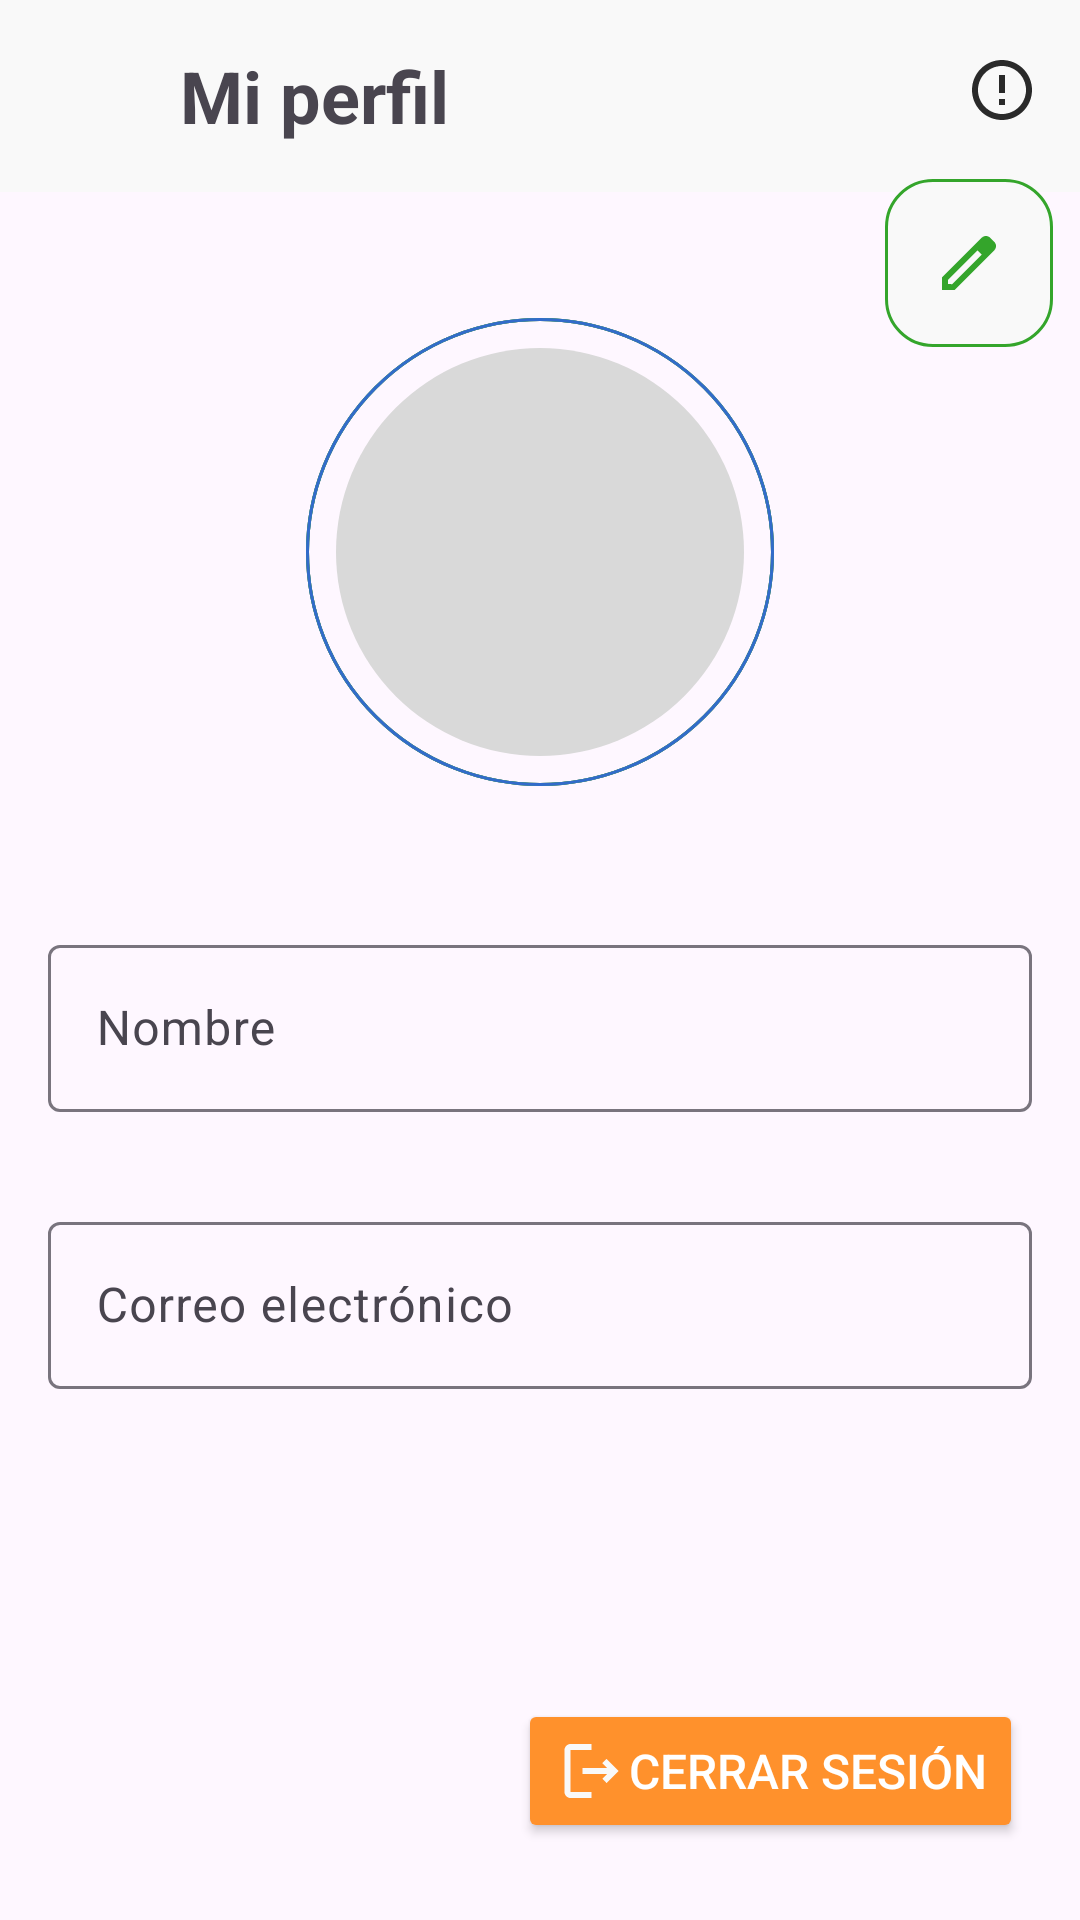

Layout XML and referenced resources for this Android screen:
<!-- AndroidManifest.xml: application theme Theme.Finanzas -->
<!-- res/layout/fragment_profile.xml -->
<?xml version="1.0" encoding="utf-8"?>
<androidx.constraintlayout.widget.ConstraintLayout xmlns:android="http://schemas.android.com/apk/res/android"
    xmlns:app="http://schemas.android.com/apk/res-auto"
    xmlns:tools="http://schemas.android.com/tools"
    android:layout_width="match_parent"
    android:layout_height="match_parent"
    tools:context=".UI.movements.MovementsFragment">

    <FrameLayout
        android:id="@+id/toolbar"
        android:layout_width="0dp"
        android:layout_height="?attr/actionBarSize"
        android:background="@color/toolbar"
        android:padding="8dp"
        app:layout_constraintEnd_toEndOf="parent"
        app:layout_constraintStart_toStartOf="parent"
        app:layout_constraintTop_toTopOf="parent">

        <ImageView
            android:id="@+id/ivBack"
            android:layout_width="wrap_content"
            android:layout_height="wrap_content"
            android:layout_gravity="start"
            android:contentDescription="@string/img_back"
            android:src="@drawable/back_icon"/>

        <TextView
            android:layout_width="wrap_content"
            android:layout_height="wrap_content"
            android:layout_gravity="center_vertical"
            android:text="@string/profile"
            android:paddingStart="52dp"
            android:textSize="24sp"
            android:textStyle="bold" />

        <ImageView
            android:id="@+id/ivAyuda"
            android:layout_width="wrap_content"
            android:layout_height="wrap_content"
            android:layout_gravity="end"
            android:contentDescription="@string/img_ayuda"
            android:src="@drawable/property_1_inactive"/>
    </FrameLayout>

    <ImageView
        android:id="@+id/btnEdit"
        android:layout_width="wrap_content"
        android:layout_height="wrap_content"
        android:src="@drawable/edit_icon"
        app:layout_constraintBottom_toBottomOf="parent"
        app:layout_constraintEnd_toEndOf="parent"
        app:layout_constraintStart_toStartOf="parent"
        app:layout_constraintTop_toTopOf="@+id/toolbar"
        app:layout_constraintHorizontal_bias="0.98"
        app:layout_constraintVertical_bias="0.1"
        android:layout_gravity="end"/>

    <ImageView
        android:id="@+id/ivCircle"
        android:layout_width="wrap_content"
        android:layout_height="wrap_content"
        android:layout_gravity="end"
        android:contentDescription="@string/img_ayuda"
        android:src="@drawable/circle_profile"
        app:layout_constraintTop_toBottomOf="@+id/toolbar"
        app:layout_constraintStart_toStartOf="parent"
        app:layout_constraintEnd_toEndOf="parent"
        app:layout_constraintBottom_toBottomOf="parent"
        app:layout_constraintVertical_bias="0.1"/>

    <ImageView
        android:id="@+id/ivCircleBackground"
        android:layout_width="wrap_content"
        android:layout_height="wrap_content"
        android:layout_gravity="end"
        android:contentDescription="@string/img_ayuda"
        android:src="@drawable/circlebackground_profile"
        app:layout_constraintTop_toTopOf="@+id/ivCircle"
        app:layout_constraintStart_toStartOf="@+id/ivCircle"
        app:layout_constraintEnd_toEndOf="@+id/ivCircle"
        app:layout_constraintBottom_toBottomOf="@+id/ivCircle"/>

    <com.google.android.material.textfield.TextInputLayout
        android:id="@+id/tilNombre"
        android:layout_width="0dp"
        android:layout_height="wrap_content"
        android:layout_marginStart="16dp"
        android:layout_marginEnd="16dp"
        android:hint="@string/nombre"
        app:hintAnimationEnabled="false"
        app:layout_constraintBottom_toBottomOf="parent"
        app:layout_constraintEnd_toEndOf="parent"
        app:layout_constraintStart_toStartOf="parent"
        app:layout_constraintTop_toBottomOf="@+id/ivCircle"
        android:lineSpacingExtra="2sp"
        app:layout_constraintVertical_bias="0.15">

        <com.google.android.material.textfield.TextInputEditText
            android:id="@+id/etNombre"
            android:layout_width="match_parent"
            android:layout_height="wrap_content"
            android:inputType="text"
            android:textColor="@color/black"
            android:textColorHint="@color/black"
            android:textSize="16sp" />
    </com.google.android.material.textfield.TextInputLayout>

        <com.google.android.material.textfield.TextInputLayout
            android:id="@+id/tilCorreoElectronico"
            android:layout_width="0dp"
            android:layout_height="wrap_content"
            android:layout_marginStart="16dp"
            android:layout_marginEnd="16dp"
            android:hint="@string/correo"
            app:hintAnimationEnabled="false"
            app:layout_constraintBottom_toBottomOf="parent"
            app:layout_constraintEnd_toEndOf="parent"
            app:layout_constraintStart_toStartOf="parent"
            app:layout_constraintTop_toBottomOf="@+id/tilNombre"
            android:lineSpacingExtra="2sp"
            app:layout_constraintVertical_bias="0.15">

            <com.google.android.material.textfield.TextInputEditText
                android:id="@+id/etCorreoElectronico"
                android:layout_width="match_parent"
                android:layout_height="wrap_content"
                android:inputType="textEmailAddress"
                android:textColor="@color/black"
                android:textColorHint="@color/black"
                android:textSize="16sp" />
        </com.google.android.material.textfield.TextInputLayout>


    <Button
        android:id="@+id/btnCerrarSesion"
        android:layout_width="wrap_content"
        android:layout_height="wrap_content"
        android:backgroundTint="#FF912C"
        android:text="@string/logout"
        android:textColor="@color/white"
        android:textSize="16sp"
        android:drawableLeft="@drawable/logout_icon"
        app:layout_constraintBottom_toBottomOf="parent"
        app:layout_constraintEnd_toEndOf="parent"
        app:layout_constraintStart_toStartOf="parent"
        app:layout_constraintTop_toBottomOf="@+id/tilCorreoElectronico"
        app:layout_constraintHorizontal_bias="0.9"
        app:layout_constraintVertical_bias="0.8"/>





</androidx.constraintlayout.widget.ConstraintLayout>
<!-- resources referenced by this layout -->
<resources>
  <color name="black">#FF000000</color>
  <color name="toolbar">#F9F9F9</color>
  <color name="white">#FFFFFFFF</color>
  <!-- drawable circle_profile (drawable) -->
  <vector xmlns:android="http://schemas.android.com/apk/res/android"
      android:width="156dp"
      android:height="156dp"
      android:viewportWidth="156"
      android:viewportHeight="156">
    <path
        android:strokeWidth="1"
        android:pathData="M78,78m-77.5,0a77.5,77.5 0,1 1,155 0a77.5,77.5 0,1 1,-155 0"
        android:fillColor="#00000000"
        android:strokeColor="#F3F3F3"/>
    <path
        android:strokeWidth="1"
        android:pathData="M78,78m-77.5,0a77.5,77.5 0,1 1,155 0a77.5,77.5 0,1 1,-155 0"
        android:fillColor="#00000000"
        android:strokeColor="#1A1A1A"/>
    <path
        android:strokeWidth="1"
        android:pathData="M78,78m-77.5,0a77.5,77.5 0,1 1,155 0a77.5,77.5 0,1 1,-155 0"
        android:fillColor="#00000000"
        android:strokeColor="#56D64B"/>
    <path
        android:strokeWidth="1"
        android:pathData="M78,78m-77.5,0a77.5,77.5 0,1 1,155 0a77.5,77.5 0,1 1,-155 0"
        android:fillColor="#00000000"
        android:strokeColor="#3F86FC"/>
    <path
        android:strokeWidth="1"
        android:pathData="M78,78m-77.5,0a77.5,77.5 0,1 1,155 0a77.5,77.5 0,1 1,-155 0"
        android:strokeAlpha="0.2"
        android:fillColor="#00000000"
        android:strokeColor="#000000"/>
  </vector>
  <!-- drawable circlebackground_profile (drawable) -->
  <vector xmlns:android="http://schemas.android.com/apk/res/android"
      android:width="136dp"
      android:height="136dp"
      android:viewportWidth="136"
      android:viewportHeight="136">
    <path
        android:pathData="M68,68m-68,0a68,68 0,1 1,136 0a68,68 0,1 1,-136 0"
        android:fillColor="#D9D9D9"/>
  </vector>
  <!-- drawable edit_icon (drawable) -->
  <vector xmlns:android="http://schemas.android.com/apk/res/android"
      android:width="62dp"
      android:height="62dp"
      android:viewportWidth="62"
      android:viewportHeight="62">
    <group>
      <clip-path
          android:pathData="M19,2L43,2A16,16 0,0 1,59 18L59,42A16,16 0,0 1,43 58L19,58A16,16 0,0 1,3 42L3,18A16,16 0,0 1,19 2z"/>
      <path
          android:pathData="M19,2L43,2A16,16 0,0 1,59 18L59,42A16,16 0,0 1,43 58L19,58A16,16 0,0 1,3 42L3,18A16,16 0,0 1,19 2z"
          android:fillColor="#F9F9F9"/>
      <path
          android:pathData="M38.06,21.59L39.41,22.94C40.2,23.72 40.2,24.99 39.41,25.77L26.18,39H22V34.82L32.4,24.41L35.23,21.59C36.01,20.81 37.28,20.81 38.06,21.59ZM24,37L25.41,37.06L35.23,27.23L33.82,25.82L24,35.64V37Z"
          android:fillColor="#34A52B"
          android:fillType="evenOdd"/>
    </group>
    <path
        android:strokeWidth="1"
        android:pathData="M19,2.5L43,2.5A15.5,15.5 0,0 1,58.5 18L58.5,42A15.5,15.5 0,0 1,43 57.5L19,57.5A15.5,15.5 0,0 1,3.5 42L3.5,18A15.5,15.5 0,0 1,19 2.5z"
        android:fillColor="#00000000"
        android:strokeColor="#34A52B"/>
  </vector>
  <!-- drawable logout_icon (drawable) -->
  <vector xmlns:android="http://schemas.android.com/apk/res/android"
      android:width="25dp"
      android:height="24dp"
      android:viewportWidth="25"
      android:viewportHeight="24">
    <path
        android:pathData="M17.5,8L16.09,9.41L17.67,11H9.5V13H17.67L16.09,14.58L17.5,16L21.5,12L17.5,8ZM5.5,5H12.5V3H5.5C4.4,3 3.5,3.9 3.5,5V19C3.5,20.1 4.4,21 5.5,21H12.5V19H5.5V5Z"
        android:fillColor="#F9F9F9"/>
  </vector>
  <!-- drawable property_1_inactive: vector/xml drawable (drawable, 2602 chars, omitted) -->
  <string name="correo">Correo electrónico</string>
  <string name="img_ayuda">Icono de ayuda</string>
  <string name="img_back">Icono de back</string>
  <string name="logout">Cerrar Sesión</string>
  <string name="nombre">Nombre</string>
  <string name="profile">Mi perfil</string>
  <style name="Theme.Finanzas" parent="Base.Theme.Finanzas" />
  <style name="Base.Theme.Finanzas" parent="Theme.Material3.DayNight.NoActionBar">
          
          
      </style>
</resources>
